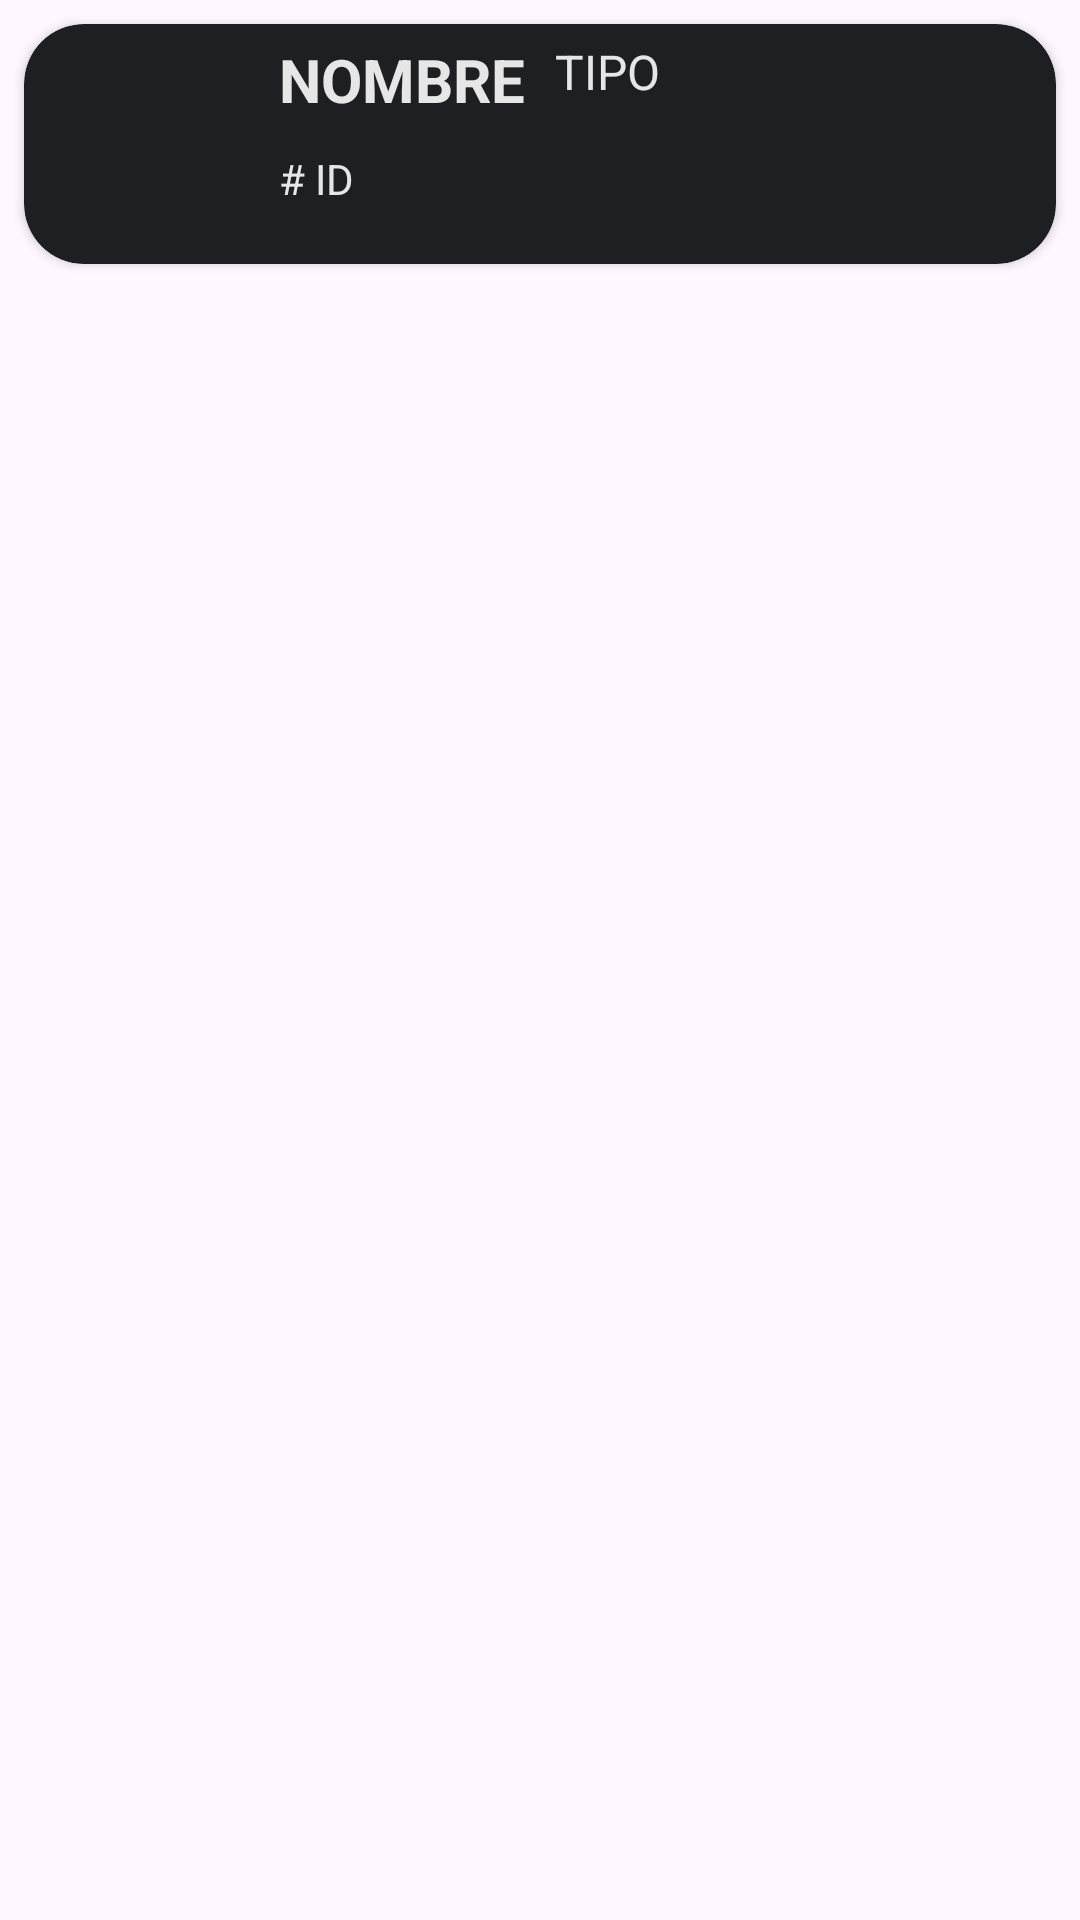

Android layout source for this screen:
<!-- AndroidManifest.xml: application theme Theme.LoginPokedex -->
<!-- res/layout/activity_fila_pokemon_cardview.xml -->
<?xml version="1.0" encoding="utf-8"?>
<LinearLayout xmlns:android="http://schemas.android.com/apk/res/android"
    xmlns:app="http://schemas.android.com/apk/res-auto"
    xmlns:tools="http://schemas.android.com/tools"
    android:orientation="vertical"
    android:layout_width="match_parent"
    android:layout_height="match_parent">

  <androidx.cardview.widget.CardView
    android:layout_width="match_parent"
    android:layout_height="wrap_content"
    android:layout_margin="8dp"
    app:cardBackgroundColor="#1E1F22"
    app:cardCornerRadius="20dp">

    <LinearLayout
      android:layout_width="match_parent"
      android:layout_height="match_parent"
      android:orientation="horizontal">

      <ImageView
        android:id="@+id/imgPoke"
        android:layout_width="80dp"
        android:layout_height="80dp"
        android:scaleType="centerCrop"
        tools:srcCompat="@drawable/pk00" />

      <LinearLayout
        android:layout_width="match_parent"
        android:layout_height="match_parent"
        android:orientation="horizontal">

        <LinearLayout
          android:layout_width="wrap_content"
          android:layout_height="match_parent"
          android:orientation="vertical">

          <TextView
            android:id="@+id/tvNombre"
            android:layout_width="match_parent"
            android:layout_height="wrap_content"
            android:layout_margin="5dp"
            android:text="NOMBRE"
            android:textColor="#E6E6E6"
            android:textSize="20sp"
            android:textStyle="bold" />

          <TextView
            android:id="@+id/tvId"
            android:layout_width="match_parent"
            android:layout_height="wrap_content"
            android:layout_margin="5dp"
            android:hint="# ID"
            android:text="# ID"
            android:textAlignment="viewStart"
            android:textColor="#E6E6E6" />
        </LinearLayout>

        <LinearLayout
          android:layout_width="wrap_content"
          android:layout_height="match_parent"
          android:orientation="horizontal">

          <TextView
            android:id="@+id/tvTipo"
            android:layout_width="match_parent"
            android:layout_height="wrap_content"
            android:layout_margin="5dp"
            android:text="TIPO"
            android:textColor="#E6E6E6"
            android:textSize="16sp" />

        </LinearLayout>

      </LinearLayout>

    </LinearLayout>

  </androidx.cardview.widget.CardView>

</LinearLayout>
<!-- resources referenced by this layout -->
<resources>
  <style name="Theme.LoginPokedex" parent="Base.Theme.LoginPokedex" />
  <style name="Base.Theme.LoginPokedex" parent="Theme.Material3.DayNight.NoActionBar">
          
          
      </style>
</resources>
